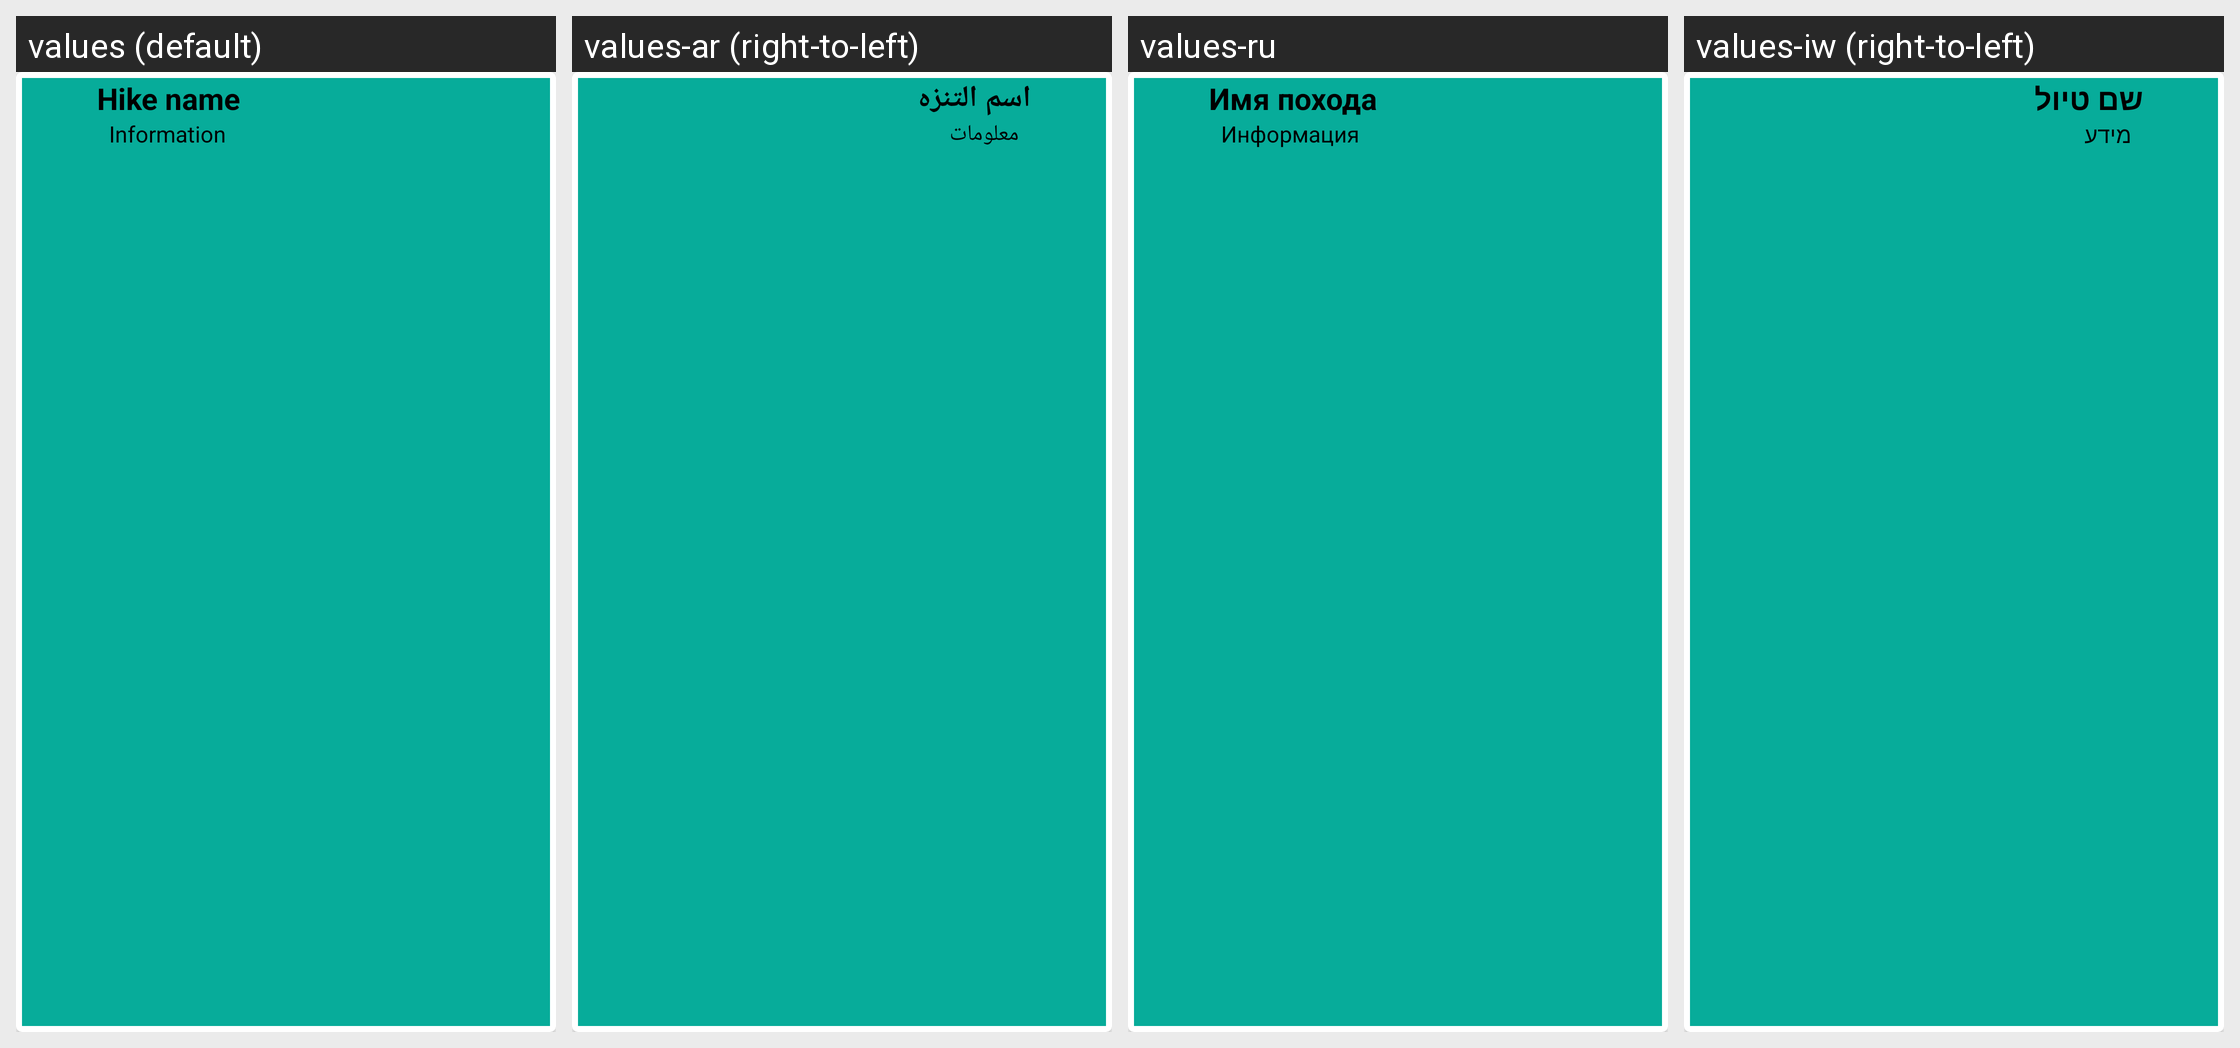

Locale-by-locale string values for the Android screen shown in this grid:
Android screen res/layout/statistics_item.xml rendered under 4 locales, left to right: values (default), values-ar (right-to-left), values-ru, values-iw (right-to-left). Device: Nexus 5 (rendered at 1080×1920; each locale shown at half size, 540×960, under a caption strip naming it); theme AppTheme.
Other locales in the repository, not shown: values-es, values-fr.
Strings drawn on this screen, with the default value and each locale's value (text and hints the layout hard-codes, and strings that could not be matched under every locale, appear in the picture but are not listed):

hike_name
  values: Hike name
  values-ar: اسم التنزه
  values-ru: Имя похода
  values-iw: שם טיול

information
  values: Information
  values-ar: معلومات
  values-ru: Информация
  values-iw: מידע
